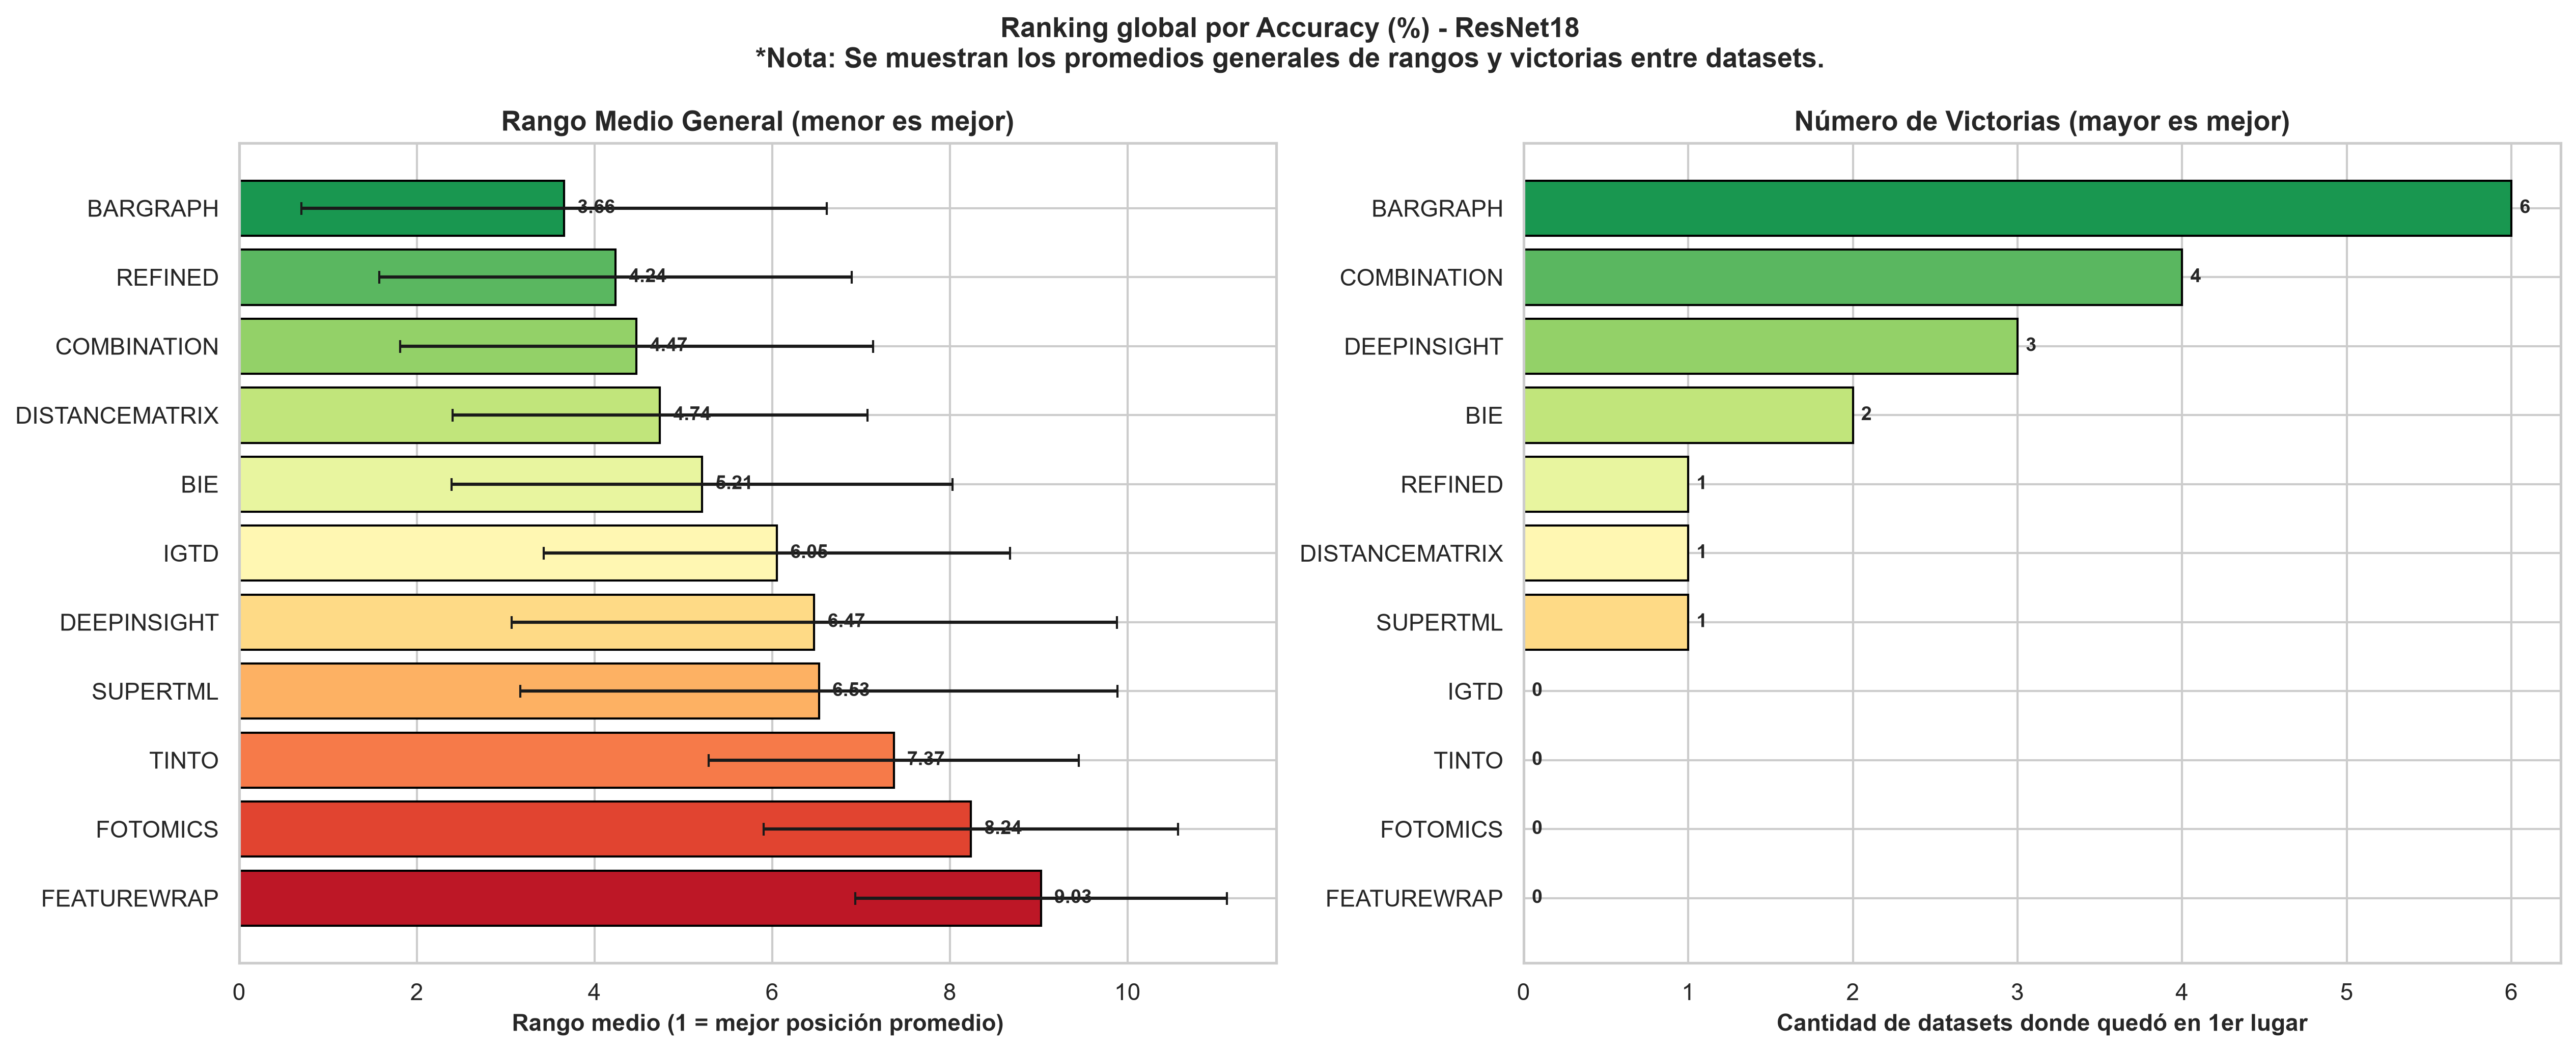

Values plotted in this chart, from the file beside it:
Modelo, Rango_Medio, Rango_Std, Victorias, Valor_Medio, N_Datasets, Tipo
BARGRAPH, 3.658, 2.956, 6, 71.09, 19, Deep Learning
REFINED, 4.237, 2.658, 1, 69.91, 19, Deep Learning
COMBINATION, 4.474, 2.663, 4, 70.32, 19, Deep Learning
DISTANCEMATRIX, 4.737, 2.336, 1, 69.38, 19, Deep Learning
BIE, 5.211, 2.821, 2, 68.36, 19, Deep Learning
IGTD, 6.053, 2.625, 0, 66.41, 19, Deep Learning
DEEPINSIGHT, 6.474, 3.408, 3, 65.8, 19, Deep Learning
SUPERTML, 6.526, 3.362, 1, 64.65, 19, Deep Learning
TINTO, 7.368, 2.083, 0, 64.9, 19, Deep Learning
FOTOMICS, 8.237, 2.33, 0, 62.74, 19, Deep Learning
FEATUREWRAP, 9.026, 2.093, 0, 60.99, 19, Deep Learning
